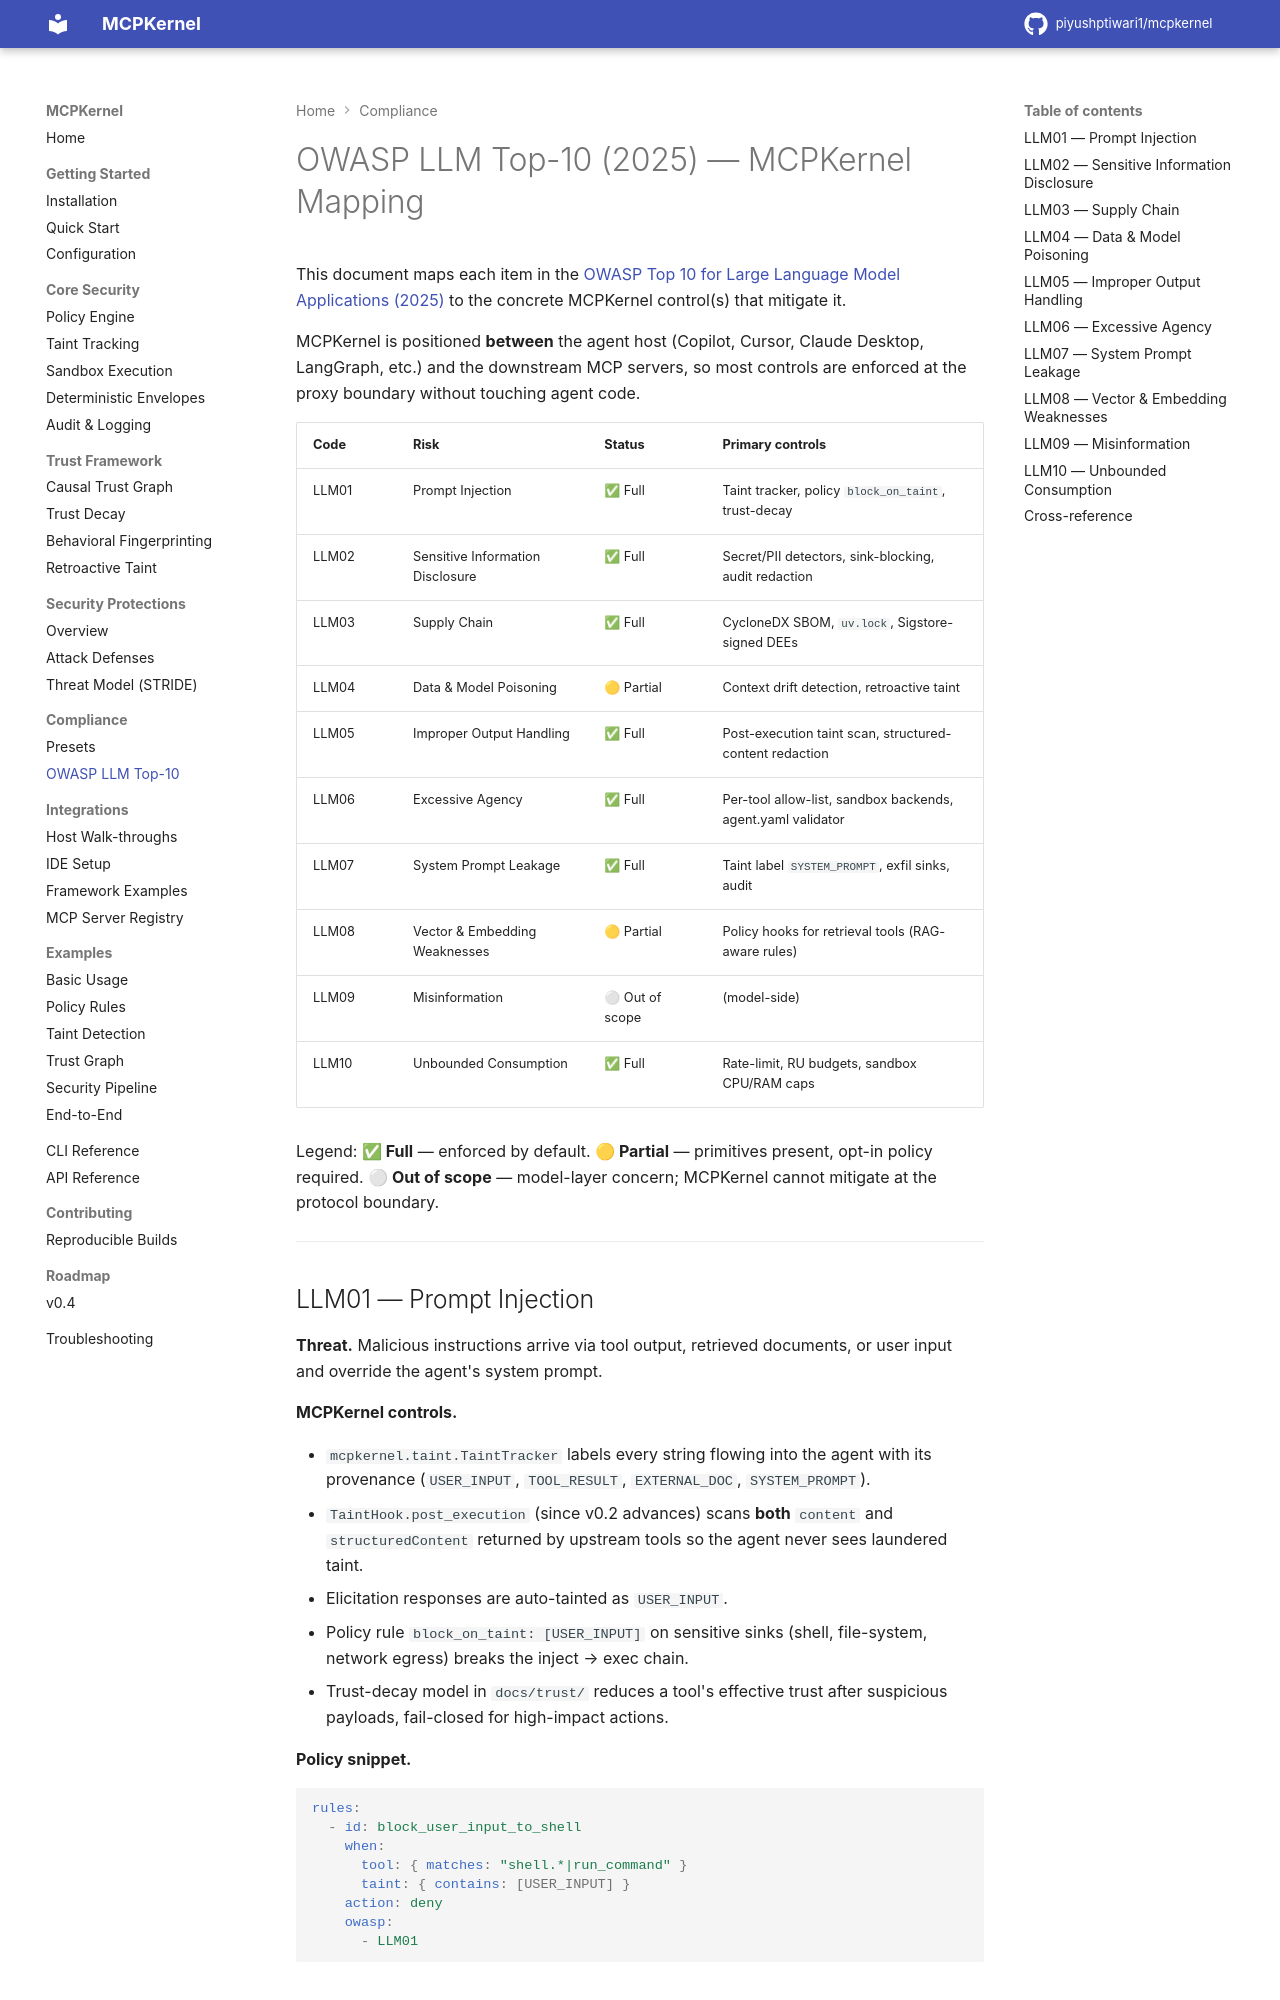

repository: piyushptiwari1/mcpkernel · page: compliance/owasp-llm-top10/index.html · generator: mkdocs

# OWASP LLM Top-10 (2025) — MCPKernel Mapping

This document maps each item in the
[OWASP Top 10 for Large Language Model Applications (2025)](https://owasp.org/www-project-top-10-for-large-language-model-applications/)
to the concrete MCPKernel control(s) that mitigate it.

MCPKernel is positioned **between** the agent host (Copilot, Cursor,
Claude Desktop, LangGraph, etc.) and the downstream MCP servers, so most
controls are enforced at the proxy boundary without touching agent code.

| Code   | Risk                                | Status | Primary controls |
| ------ | ----------------------------------- | ------ | ---------------- |
| LLM01  | Prompt Injection                    | ✅ Full | Taint tracker, policy `block_on_taint`, trust-decay |
| LLM02  | Sensitive Information Disclosure    | ✅ Full | Secret/PII detectors, sink-blocking, audit redaction |
| LLM03  | Supply Chain                        | ✅ Full | CycloneDX SBOM, `uv.lock`, Sigstore-signed DEEs |
| LLM04  | Data & Model Poisoning              | 🟡 Partial | Context drift detection, retroactive taint |
| LLM05  | Improper Output Handling            | ✅ Full | Post-execution taint scan, structured-content redaction |
| LLM06  | Excessive Agency                    | ✅ Full | Per-tool allow-list, sandbox backends, agent.yaml validator |
| LLM07  | System Prompt Leakage               | ✅ Full | Taint label `SYSTEM_PROMPT`, exfil sinks, audit |
| LLM08  | Vector & Embedding Weaknesses       | 🟡 Partial | Policy hooks for retrieval tools (RAG-aware rules) |
| LLM09  | Misinformation                      | ⚪ Out of scope | (model-side) |
| LLM10  | Unbounded Consumption               | ✅ Full | Rate-limit, RU budgets, sandbox CPU/RAM caps |

Legend: **✅ Full** — enforced by default. **🟡 Partial** — primitives
present, opt-in policy required. **⚪ Out of scope** — model-layer
concern; MCPKernel cannot mitigate at the protocol boundary.

---
